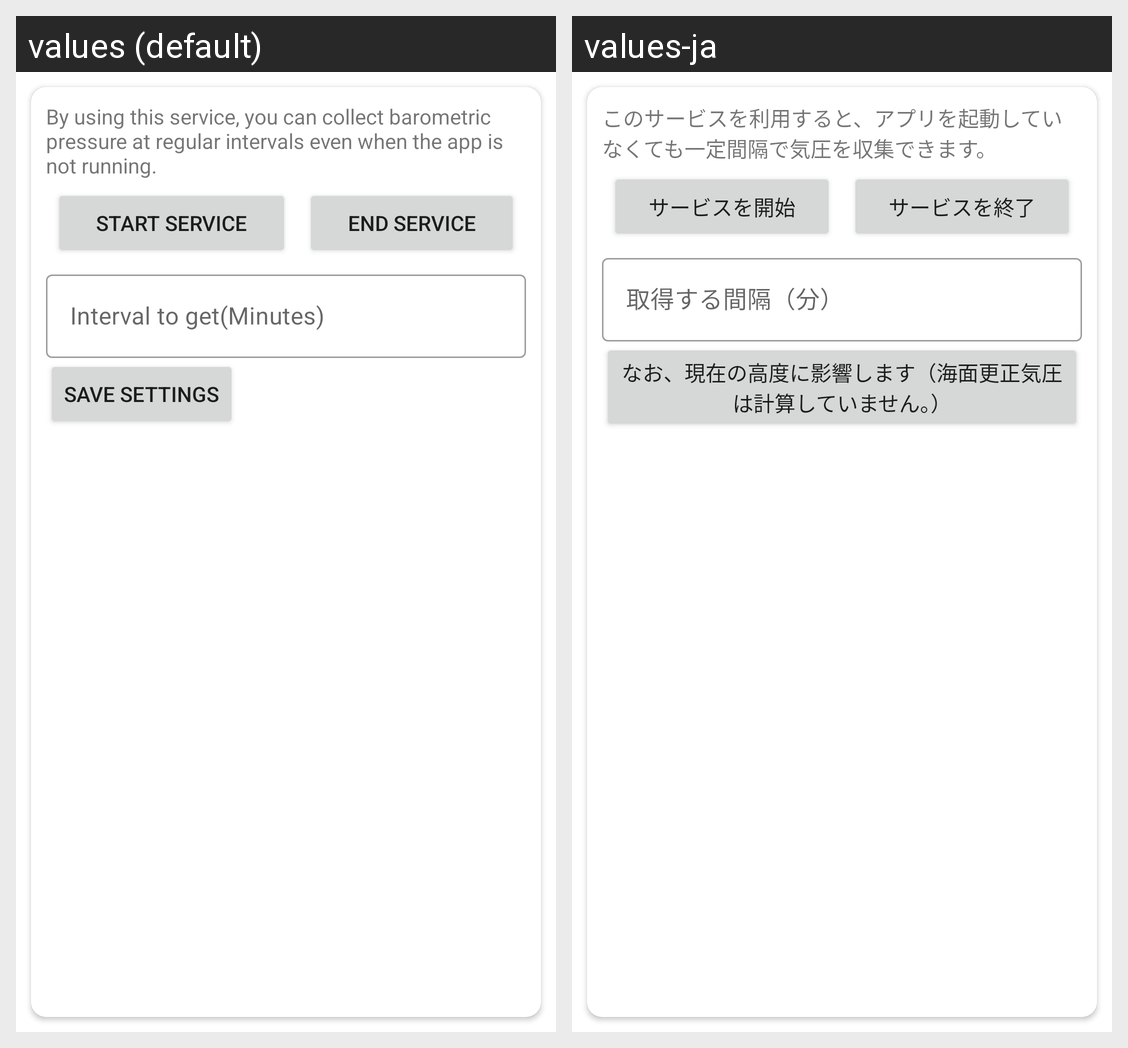

The Android screen above is rendered under two locales of the same app. Produce the string resources it draws, with the default and per-locale values.
Android screen res/layout/fragment_background_service_layout.xml rendered under 2 locales, left to right: values (default), values-ja. Device: Nexus 5 (rendered at 1080×1920; each locale shown at half size, 540×960, under a caption strip naming it); theme AppTheme.
Strings drawn on this screen, with the default value and each locale's value (text and hints the layout hard-codes, and strings that could not be matched under every locale, appear in the picture but are not listed):

service_description
  values: By using this service, you can collect barometric pressure at regular intervals even when the app is not running.
  values-ja: このサービスを利用すると、アプリを起動していなくても一定間隔で気圧を収集できます。

start_service
  values: Start service
  values-ja: サービスを開始

stop_service
  values: End service
  values-ja: サービスを終了

service_time
  values: Interval to get(Minutes)
  values-ja: 取得する間隔（分）

save_button
  values: Save settings
  values-ja: なお、現在の高度に影響します（海面更正気圧は計算していません。）
